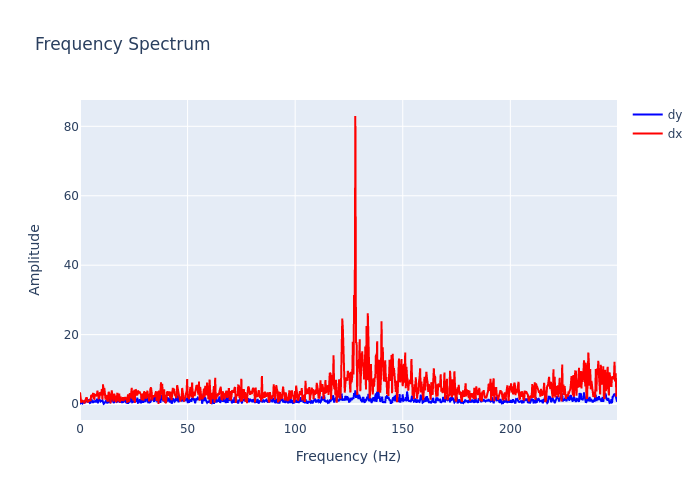

The file beside this chart, header and first rows:
, frequency, dx, dy
0, 0.0, 3.383, 0.02099
1, 0.2895, 2.031, 0.3616
2, 0.579, 0.3949, 0.3354
3, 0.8686, 0.8506, 0.4447
4, 1.158, 0.9408, 0.2185
5, 1.448, 0.6413, 0.5639
6, 1.737, 0.9777, 0.88
7, 2.027, 0.2032, 0.1564
8, 2.316, 0.8422, 0.7926
9, 2.606, 0.9478, 0.6533
10, 2.895, 1.76, 0.858
11, 3.185, 1.751, 0.988
12, 3.474, 0.6439, 0.8434
13, 3.764, 0.7268, 0.7184
14, 4.053, 0.8845, 1.317
15, 4.343, 0.9354, 1.03
16, 4.632, 1.41, 0.3259
17, 4.922, 0.8519, 0.3952
18, 5.211, 2.669, 1.471
19, 5.501, 2.033, 0.7916
20, 5.79, 2.272, 0.6823
21, 6.08, 3.187, 0.3242
22, 6.369, 1.628, 0.9836
23, 6.659, 1.531, 0.6932
24, 6.948, 2.723, 0.6843
25, 7.238, 2.517, 0.8868
26, 7.528, 2.33, 0.4772
27, 7.817, 2.319, 1.514
28, 8.107, 3.857, 0.9118
29, 8.396, 3.137, 0.2421
30, 8.686, 1.641, 1.711
31, 8.975, 1.739, 1.219
32, 9.265, 3.4, 0.7344
33, 9.554, 3.009, 0.7426
34, 9.844, 2.465, 0.9263
35, 10.13, 4.318, 0.8895
36, 10.42, 1.31, 1.082
37, 10.71, 5.673, 0.5686
38, 11, 2.51, 0.07761
39, 11.29, 4.696, 0.2158
40, 11.58, 1.728, 0.6694
41, 11.87, 1.29, 0.6742
42, 12.16, 1.769, 1.009
43, 12.45, 2.636, 0.5135
44, 12.74, 0.9592, 0.1965
45, 13.03, 0.9738, 1.787
46, 13.32, 3.543, 0.2745
47, 13.61, 2.597, 1.41
48, 13.9, 2.524, 0.9113
49, 14.19, 0.2215, 0.6146
50, 14.48, 1.929, 0.8267
51, 14.77, 3.918, 1.036
52, 15.06, 2.228, 1.622
53, 15.34, 1.203, 0.5627
54, 15.63, 0.7549, 0.327
55, 15.92, 2.99, 0.5166
56, 16.21, 2.066, 1.655
57, 16.5, 2.428, 0.8937
58, 16.79, 0.5135, 0.8584
59, 17.08, 1.406, 0.5999
... 803 more rows
